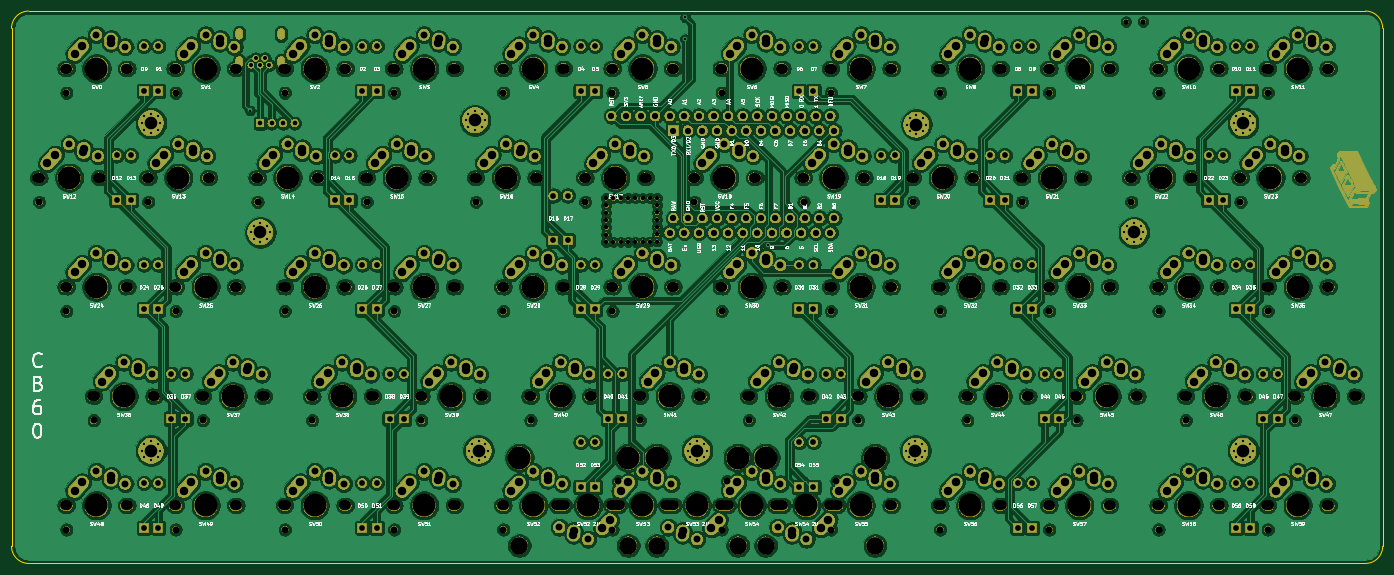
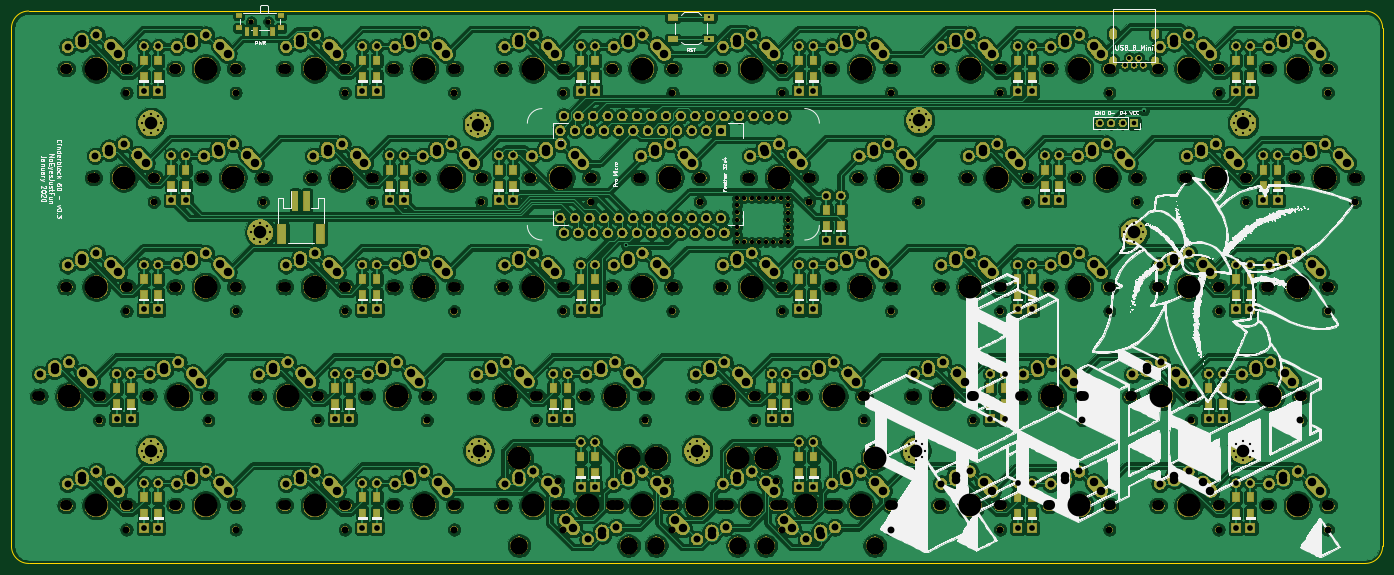
Circuit board: 11 layer files. Board 238.6 x 96.1 mm.
- bottom_copper: BRZ60_BLE_0.1-B_Cu.gbr (1275101 bytes)
- bottom_mask: BRZ60_BLE_0.1-B_Mask.gbr (1024038 bytes)
- paste: BRZ60_BLE_0.1-B_Paste.gbr (4111 bytes)
- bottom_silk: BRZ60_BLE_0.1-B_SilkS.gbr (298232 bytes)
- outline: BRZ60_BLE_0.1-Edge_Cuts.gbr (992 bytes)
- top_copper: BRZ60_BLE_0.1-F_Cu.gbr (1228002 bytes)
- top_mask: BRZ60_BLE_0.1-F_Mask.gbr (1020709 bytes)
- paste: BRZ60_BLE_0.1-F_Paste.gbr (507 bytes)
- top_silk: BRZ60_BLE_0.1-F_SilkS.gbr (174705 bytes)
- drill: BRZ60_BLE_0.1-NPTH.drl (7106 bytes)
- drill: BRZ60_BLE_0.1-PTH.drl (11212 bytes)

=== bottom_copper: BRZ60_BLE_0.1-B_Cu.gbr (1275101 bytes, source omitted) ===
=== bottom_mask: BRZ60_BLE_0.1-B_Mask.gbr (1024038 bytes, source omitted) ===
=== paste: BRZ60_BLE_0.1-B_Paste.gbr ===
G04 #@! TF.GenerationSoftware,KiCad,Pcbnew,(5.1.5-0-10_14)*
G04 #@! TF.CreationDate,2020-01-18T18:56:08-08:00*
G04 #@! TF.ProjectId,BRZ60_BLE_0.1,42525a36-305f-4424-9c45-5f302e312e6b,rev?*
G04 #@! TF.SameCoordinates,Original*
G04 #@! TF.FileFunction,Paste,Bot*
G04 #@! TF.FilePolarity,Positive*
%FSLAX46Y46*%
G04 Gerber Fmt 4.6, Leading zero omitted, Abs format (unit mm)*
G04 Created by KiCad (PCBNEW (5.1.5-0-10_14)) date 2020-01-18 18:56:08*
%MOMM*%
%LPD*%
G04 APERTURE LIST*
%ADD10R,1.200000X1.600000*%
%ADD11R,1.700000X1.000000*%
%ADD12R,1.000000X3.500000*%
%ADD13R,1.500000X3.400000*%
%ADD14R,1.000000X0.800000*%
%ADD15R,0.700000X1.500000*%
G04 APERTURE END LIST*
D10*
X170820001Y-70150001D03*
X170820001Y-67350001D03*
D11*
X200050000Y-33850000D03*
X193750000Y-33850000D03*
X200050000Y-37650000D03*
X193750000Y-37650000D03*
D12*
X265750000Y-65800000D03*
X263750000Y-65800000D03*
D13*
X268100000Y-71550000D03*
X261400000Y-71550000D03*
D10*
X137570001Y-44150001D03*
X137570001Y-41350001D03*
X99570001Y-44150001D03*
X99570001Y-41350001D03*
X102070001Y-44150001D03*
X102070001Y-41350001D03*
X140070001Y-44150001D03*
X140070001Y-41350001D03*
X175570001Y-44150001D03*
X175570001Y-41350001D03*
X178070001Y-44150001D03*
X178070001Y-41350001D03*
X213570001Y-44150001D03*
X213570001Y-41350001D03*
X216070001Y-44150001D03*
X216070001Y-41350001D03*
X251570001Y-44150001D03*
X251570001Y-41350001D03*
X254070001Y-44150001D03*
X254070001Y-41350001D03*
X289570001Y-44150001D03*
X289570001Y-41350001D03*
X292070001Y-44150001D03*
X292070001Y-41350001D03*
X94820001Y-63150001D03*
X94820001Y-60350001D03*
X97320001Y-63150001D03*
X97320001Y-60350001D03*
X132820001Y-63150001D03*
X132820001Y-60350001D03*
X135320001Y-63150001D03*
X135320001Y-60350001D03*
X173320001Y-70150001D03*
X173320001Y-67350001D03*
X227820001Y-63150001D03*
X227820001Y-60350001D03*
X230320001Y-63150001D03*
X230320001Y-60350001D03*
X246820001Y-63150001D03*
X246820001Y-60350001D03*
X249320001Y-63150001D03*
X249320001Y-60350001D03*
X284820001Y-63150001D03*
X284820001Y-60350001D03*
X287320001Y-63150001D03*
X287320001Y-60350001D03*
X99570001Y-82150001D03*
X99570001Y-79350001D03*
X102070001Y-82150001D03*
X102070001Y-79350001D03*
X137570001Y-82150001D03*
X137570001Y-79350001D03*
X140070001Y-82150001D03*
X140070001Y-79350001D03*
X175570001Y-82150001D03*
X175570001Y-79350001D03*
X178070001Y-82150001D03*
X178070001Y-79350001D03*
X213570001Y-82150001D03*
X213570001Y-79350001D03*
X216070001Y-82150001D03*
X216070001Y-79350001D03*
X251570001Y-82150001D03*
X251570001Y-79350001D03*
X254070001Y-82150001D03*
X254070001Y-79350001D03*
X289570001Y-82150001D03*
X289570001Y-79350001D03*
X292070001Y-82150001D03*
X292070001Y-79350001D03*
X104320001Y-101150001D03*
X104320001Y-98350001D03*
X106820001Y-101150001D03*
X106820001Y-98350001D03*
X142320001Y-101150001D03*
X142320001Y-98350001D03*
X144820001Y-101150001D03*
X144820001Y-98350001D03*
X180320001Y-101150001D03*
X180320001Y-98350001D03*
X182820001Y-101150001D03*
X182820001Y-98350001D03*
X218320001Y-101150001D03*
X218320001Y-98350001D03*
X220820001Y-101150001D03*
X220820001Y-98350001D03*
X256320001Y-101150001D03*
X256320001Y-98350001D03*
X258820001Y-101150001D03*
X258820001Y-98350001D03*
X294320001Y-101150001D03*
X294320001Y-98350001D03*
X296820001Y-101150001D03*
X296820001Y-98350001D03*
X99570001Y-120150001D03*
X99570001Y-117350001D03*
X102070001Y-120150001D03*
X102070001Y-117350001D03*
X137570001Y-120150001D03*
X137570001Y-117350001D03*
X140070001Y-120150001D03*
X140070001Y-117350001D03*
X175570001Y-113050001D03*
X175570001Y-110250001D03*
X178070001Y-113050001D03*
X178070001Y-110250001D03*
X213570001Y-113050001D03*
X213570001Y-110250001D03*
X216070001Y-113050001D03*
X216070001Y-110250001D03*
X251570001Y-120150001D03*
X251570001Y-117350001D03*
X254070001Y-120150001D03*
X254070001Y-117350001D03*
X289570001Y-120150001D03*
X289570001Y-117350001D03*
X292070001Y-120150001D03*
X292070001Y-117350001D03*
D14*
X268250000Y-35680000D03*
X275550000Y-35680000D03*
X275550000Y-33470000D03*
X268250000Y-33470000D03*
D15*
X274150000Y-36330000D03*
X272650000Y-36330000D03*
X269650000Y-36330000D03*
M02*

=== bottom_silk: BRZ60_BLE_0.1-B_SilkS.gbr (298232 bytes, source omitted) ===
=== outline: BRZ60_BLE_0.1-Edge_Cuts.gbr ===
G04 #@! TF.GenerationSoftware,KiCad,Pcbnew,(5.1.5-0-10_14)*
G04 #@! TF.CreationDate,2020-01-18T18:56:08-08:00*
G04 #@! TF.ProjectId,BRZ60_BLE_0.1,42525a36-305f-4424-9c45-5f302e312e6b,rev?*
G04 #@! TF.SameCoordinates,Original*
G04 #@! TF.FileFunction,Profile,NP*
%FSLAX46Y46*%
G04 Gerber Fmt 4.6, Leading zero omitted, Abs format (unit mm)*
G04 Created by KiCad (PCBNEW (5.1.5-0-10_14)) date 2020-01-18 18:56:08*
%MOMM*%
%LPD*%
G04 APERTURE LIST*
%ADD10C,0.050000*%
G04 APERTURE END LIST*
D10*
X315100000Y-125850000D02*
G75*
G02X312100000Y-128850000I-3000000J0D01*
G01*
X312100000Y-32750000D02*
G75*
G02X315100000Y-35750000I0J-3000000D01*
G01*
X76550000Y-35750000D02*
G75*
G02X79550000Y-32750000I3000000J0D01*
G01*
X79550000Y-128850000D02*
G75*
G02X76550000Y-125850000I0J3000000D01*
G01*
X312100000Y-128850000D02*
X79550000Y-128850000D01*
X79550000Y-32750000D02*
X312100000Y-32750000D01*
X76550000Y-35750000D02*
X76550000Y-125850000D01*
X315100000Y-35750000D02*
X315100000Y-125850000D01*
M02*

=== top_copper: BRZ60_BLE_0.1-F_Cu.gbr (1228002 bytes, source omitted) ===
=== top_mask: BRZ60_BLE_0.1-F_Mask.gbr (1020709 bytes, source omitted) ===
=== paste: BRZ60_BLE_0.1-F_Paste.gbr ===
G04 #@! TF.GenerationSoftware,KiCad,Pcbnew,(5.1.5-0-10_14)*
G04 #@! TF.CreationDate,2020-01-18T18:56:08-08:00*
G04 #@! TF.ProjectId,BRZ60_BLE_0.1,42525a36-305f-4424-9c45-5f302e312e6b,rev?*
G04 #@! TF.SameCoordinates,Original*
G04 #@! TF.FileFunction,Paste,Top*
G04 #@! TF.FilePolarity,Positive*
%FSLAX46Y46*%
G04 Gerber Fmt 4.6, Leading zero omitted, Abs format (unit mm)*
G04 Created by KiCad (PCBNEW (5.1.5-0-10_14)) date 2020-01-18 18:56:08*
%MOMM*%
%LPD*%
G04 APERTURE LIST*
G04 APERTURE END LIST*
M02*

=== top_silk: BRZ60_BLE_0.1-F_SilkS.gbr (174705 bytes, source omitted) ===
=== drill: BRZ60_BLE_0.1-NPTH.drl (7106 bytes, source omitted) ===
=== drill: BRZ60_BLE_0.1-PTH.drl (11212 bytes, source omitted) ===
